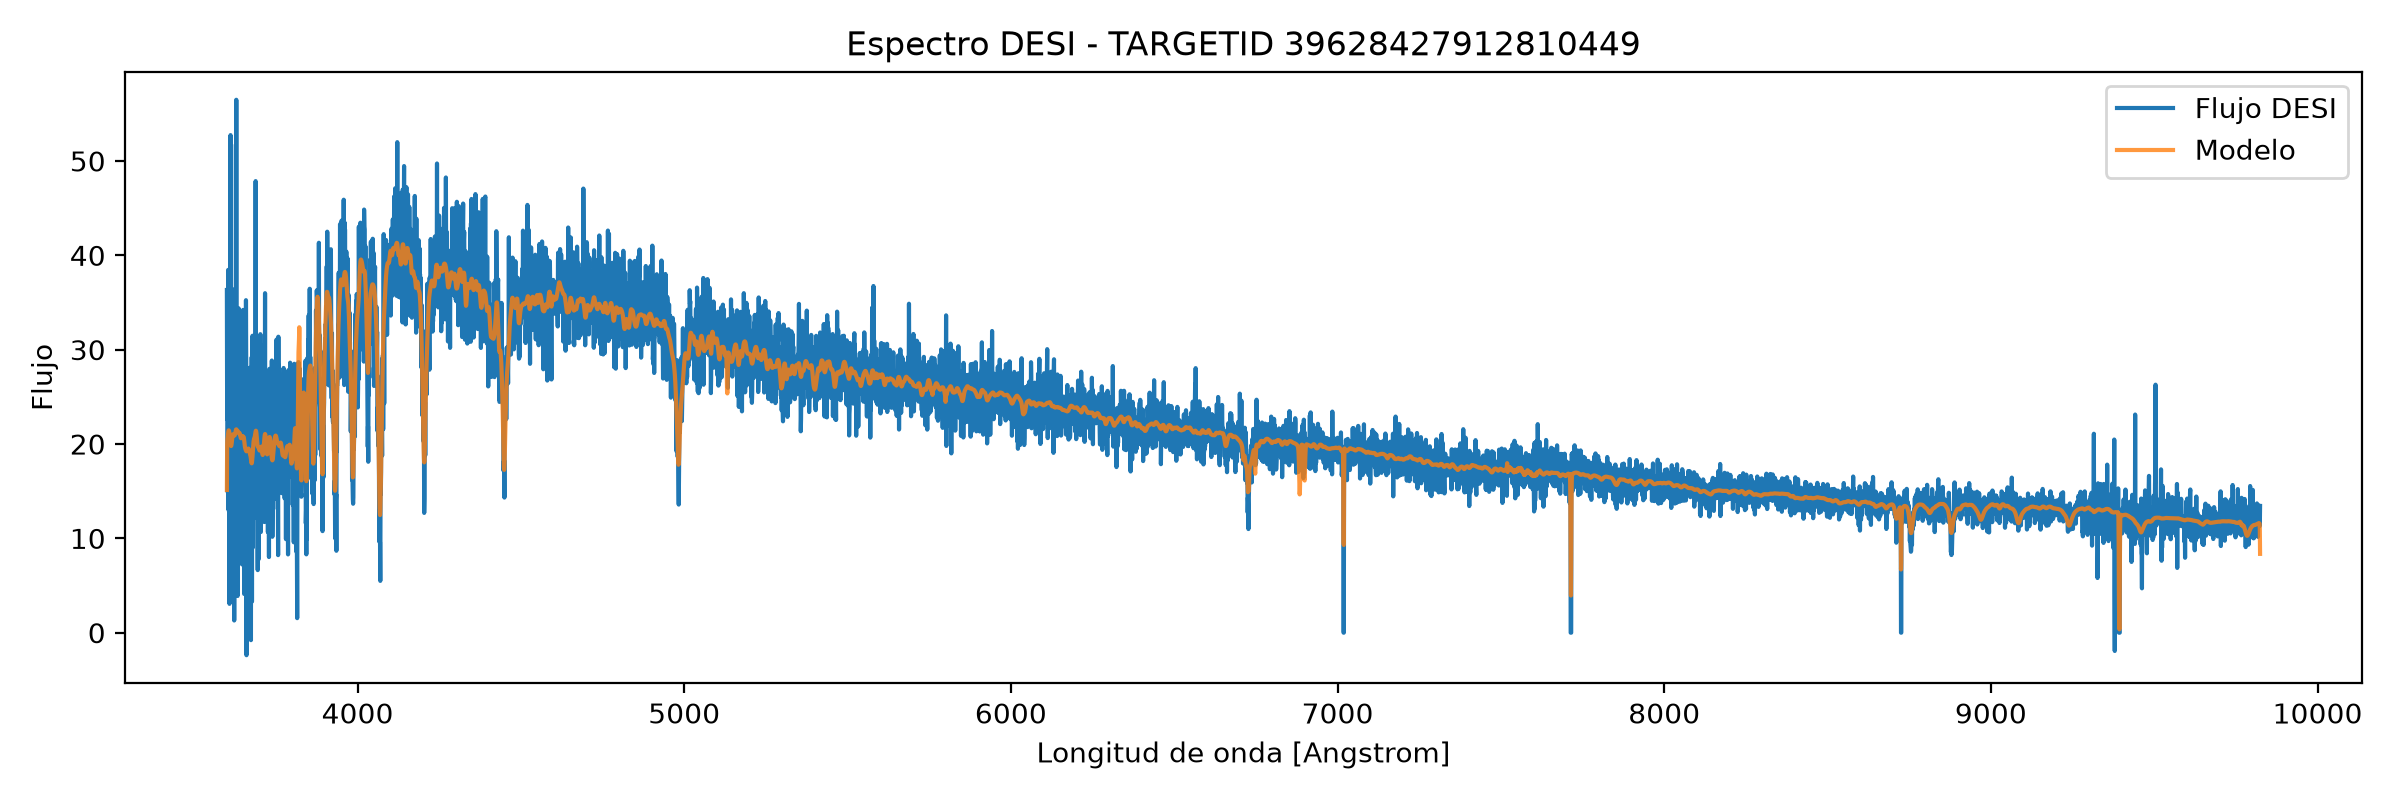

Data behind this chart, as committed beside it:
wavelength, flux, ivar, model
3600, 36.32, 0.003071, 15.13
3601, 22.64, 0.002482, 19.93
3602, 32.73, 0.006155, 20.58
3602, 14.91, 0.007017, 20.65
3603, 25.38, 0.004653, 20.96
3604, 38.46, 0.004281, 21.17
3605, 13, 0.005893, 21.36
3606, 22.14, 0.00548, 21.45
3606, 20.32, 0.005372, 21.41
3607, 15.21, 0.006708, 21.26
3608, 3.055, 0.006621, 21.05
3609, 33.11, 0.006423, 20.78
3610, 22.5, 0.006609, 20.52
3610, 16.68, 0.001937, 20.26
3611, 52.74, 0.001926, 20.03
3612, 22.56, 0.004603, 19.86
3613, 51.76, 0.000815, 19.79
3614, 20.04, 0.008149, 19.84
3614, 15.13, 0.004725, 20.01
3615, 35.42, 0.002188, 20.26
3616, 19.29, 0.008226, 20.55
3617, 15.02, 0.005211, 20.79
3618, 36.4, 0.006965, 20.95
3618, 21.07, 0.008569, 21.02
3619, 10.52, 0.004583, 21.03
3620, 29.85, 0.01213, 21
3621, 11.78, 0.01003, 20.95
3622, 15.04, 0.007551, 20.92
3622, 1.293, 0.005926, 20.91
3623, 13.71, 0.007021, 20.9
3624, 6.146, 0.004458, 20.93
3625, 8.985, 0.01203, 21
3626, 27.47, 0.0035, 21.12
3626, 5.555, 0.004871, 21.28
3627, 12.35, 0.00976, 21.44
3628, 21.15, 0.005943, 21.54
3629, 56.49, 0.004278, 21.55
3630, 21.42, 0.004676, 21.51
3630, 17.37, 0.008028, 21.45
3631, 33.06, 0.00633, 21.41
3632, 11.39, 0.009055, 21.39
3633, 3.891, 0.01017, 21.38
3634, 18.56, 0.00773, 21.35
3634, 31.74, 0.01158, 21.3
3635, 16.15, 0.009422, 21.23
3636, 34.38, 0.005855, 21.18
3637, 27.84, 0.01295, 21.14
3638, 20.07, 0.007303, 21.14
3638, 18.78, 0.009701, 21.15
3639, 33.81, 0.007735, 21.13
3640, 29.36, 0.01024, 21.06
3641, 13.02, 0.006638, 20.92
3642, 26.05, 0.01004, 20.78
3642, 30.77, 0.008452, 20.66
3643, 23.67, 0.01141, 20.61
3644, 18.84, 0.01183, 20.64
3645, 20.86, 0.009827, 20.71
3646, 17.28, 0.009297, 20.79
3646, 7.237, 0.01462, 20.83
3647, 26.45, 0.009988, 20.84
... 7,721 more rows
